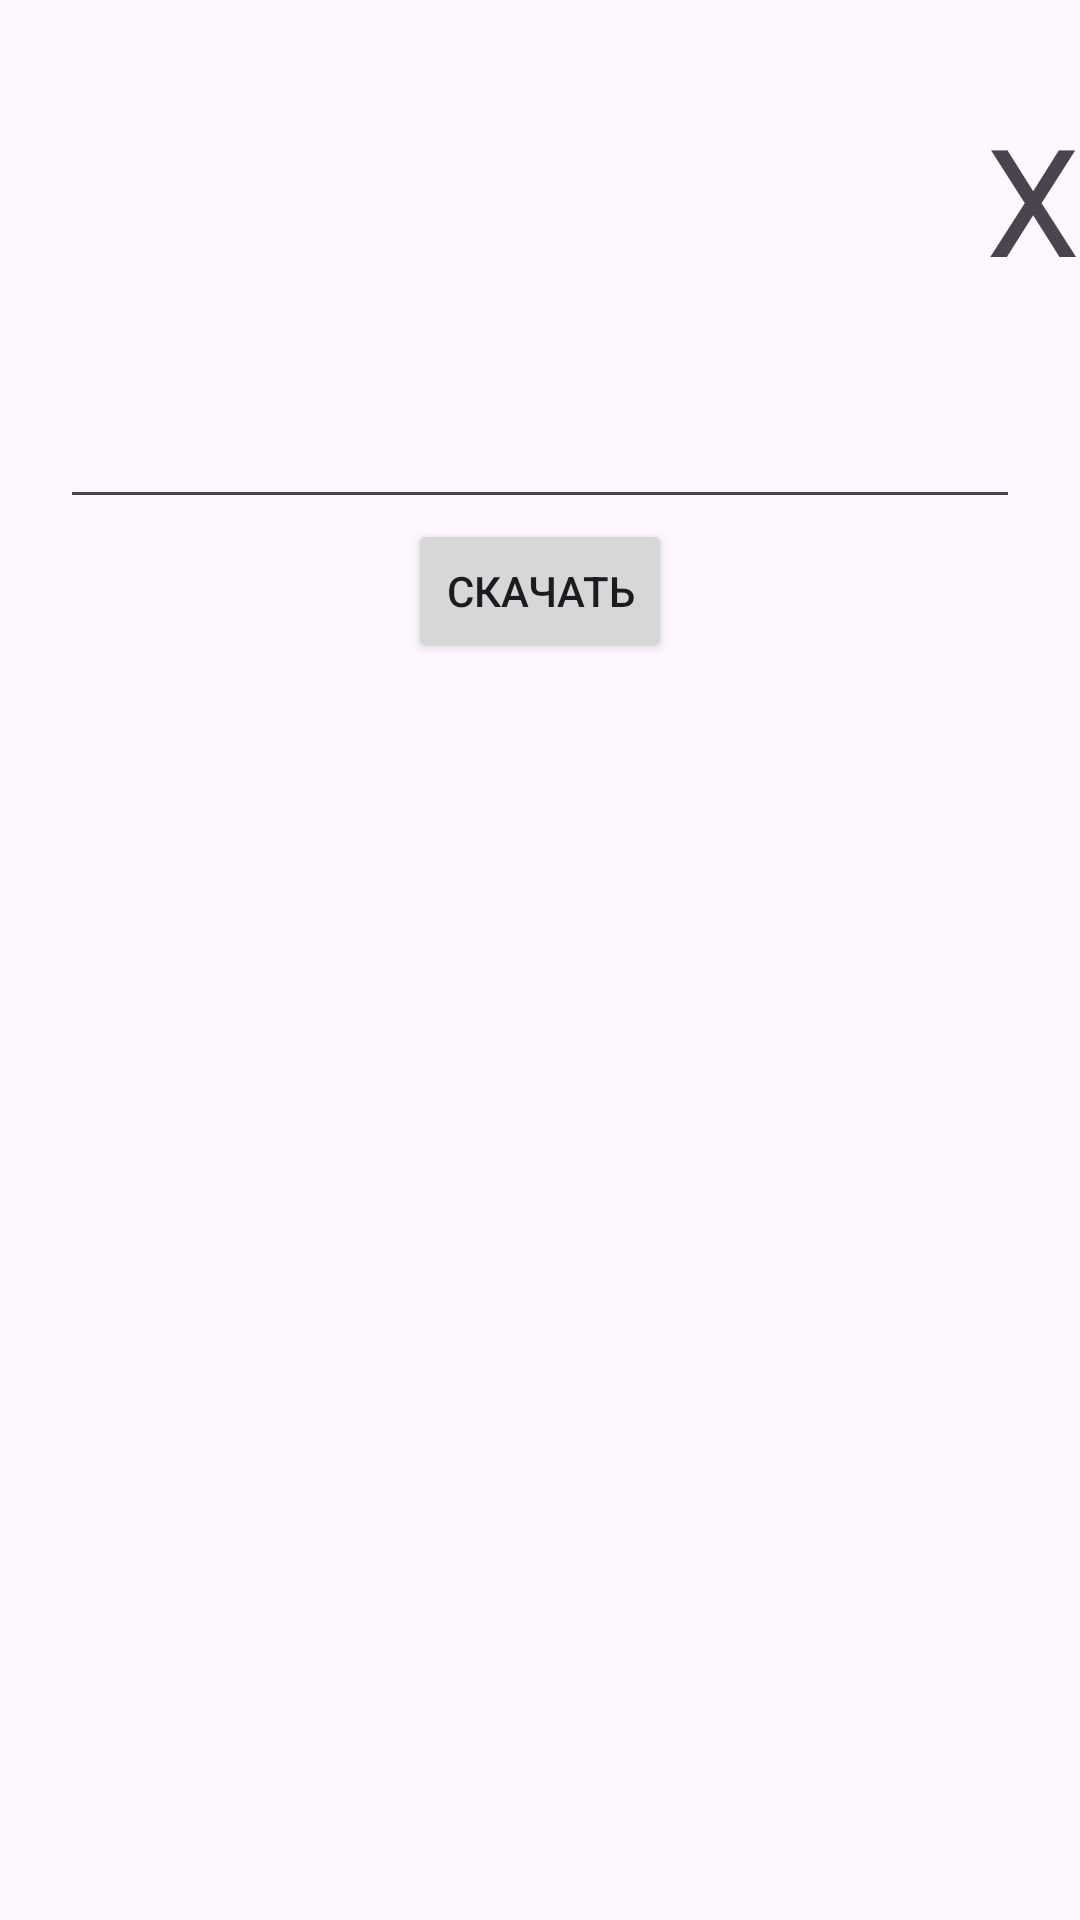

The Android layout XML behind this screen, and the referenced resources:
<!-- AndroidManifest.xml: application theme Theme.IsEven -->
<!-- res/layout/fragment_image.xml -->
<?xml version="1.0" encoding="utf-8"?>
<androidx.constraintlayout.widget.ConstraintLayout
    xmlns:app="http://schemas.android.com/apk/res-auto"
    xmlns:android="http://schemas.android.com/apk/res/android"
    android:layout_width="match_parent"
    android:layout_height="match_parent">

    <androidx.recyclerview.widget.RecyclerView
        android:id="@+id/images"
        android:layout_width="wrap_content"
        android:layout_height="wrap_content"
        app:layout_constraintTop_toTopOf="parent"
        app:layout_constraintBottom_toTopOf="@id/link"
        app:layout_constraintStart_toStartOf="parent"/>

    <TextView
        android:id="@+id/clearImages"
        android:layout_width="wrap_content"
        android:layout_height="wrap_content"
        android:text="X"
        android:textSize="50sp"
        app:layout_constraintTop_toTopOf="parent"
        app:layout_constraintBottom_toTopOf="@id/link"
        app:layout_constraintEnd_toEndOf="parent"/>

    <EditText
        android:id="@+id/link"
        android:layout_width="match_parent"
        android:layout_height="wrap_content"
        android:layout_margin="20dp"
        app:layout_constraintTop_toTopOf="parent"
        app:layout_constraintEnd_toEndOf="parent"
        app:layout_constraintStart_toStartOf="parent"
        app:layout_constraintBottom_toBottomOf="parent"
        app:layout_constraintVertical_bias="0.2"/>

    <Button
        android:id="@+id/search"
        android:layout_width="wrap_content"
        android:layout_height="wrap_content"
        app:layout_constraintTop_toBottomOf="@+id/link"
        app:layout_constraintStart_toStartOf="parent"
        android:text="@string/search"
        app:layout_constraintEnd_toEndOf="parent"/>


    <ImageView
        android:id="@+id/image"
        android:layout_width="0dp"
        android:layout_height="0dp"
        app:layout_constraintStart_toStartOf="parent"
        app:layout_constraintEnd_toEndOf="parent"
        app:layout_constraintTop_toBottomOf="@+id/search"
        app:layout_constraintBottom_toBottomOf="parent"/>

</androidx.constraintlayout.widget.ConstraintLayout>
<!-- resources referenced by this layout -->
<resources>
  <string name="search">Скачать</string>
  <style name="Theme.IsEven" parent="Base.Theme.IsEven" />
  <style name="Base.Theme.IsEven" parent="Theme.Material3.DayNight.NoActionBar">
          
          
      </style>
</resources>
